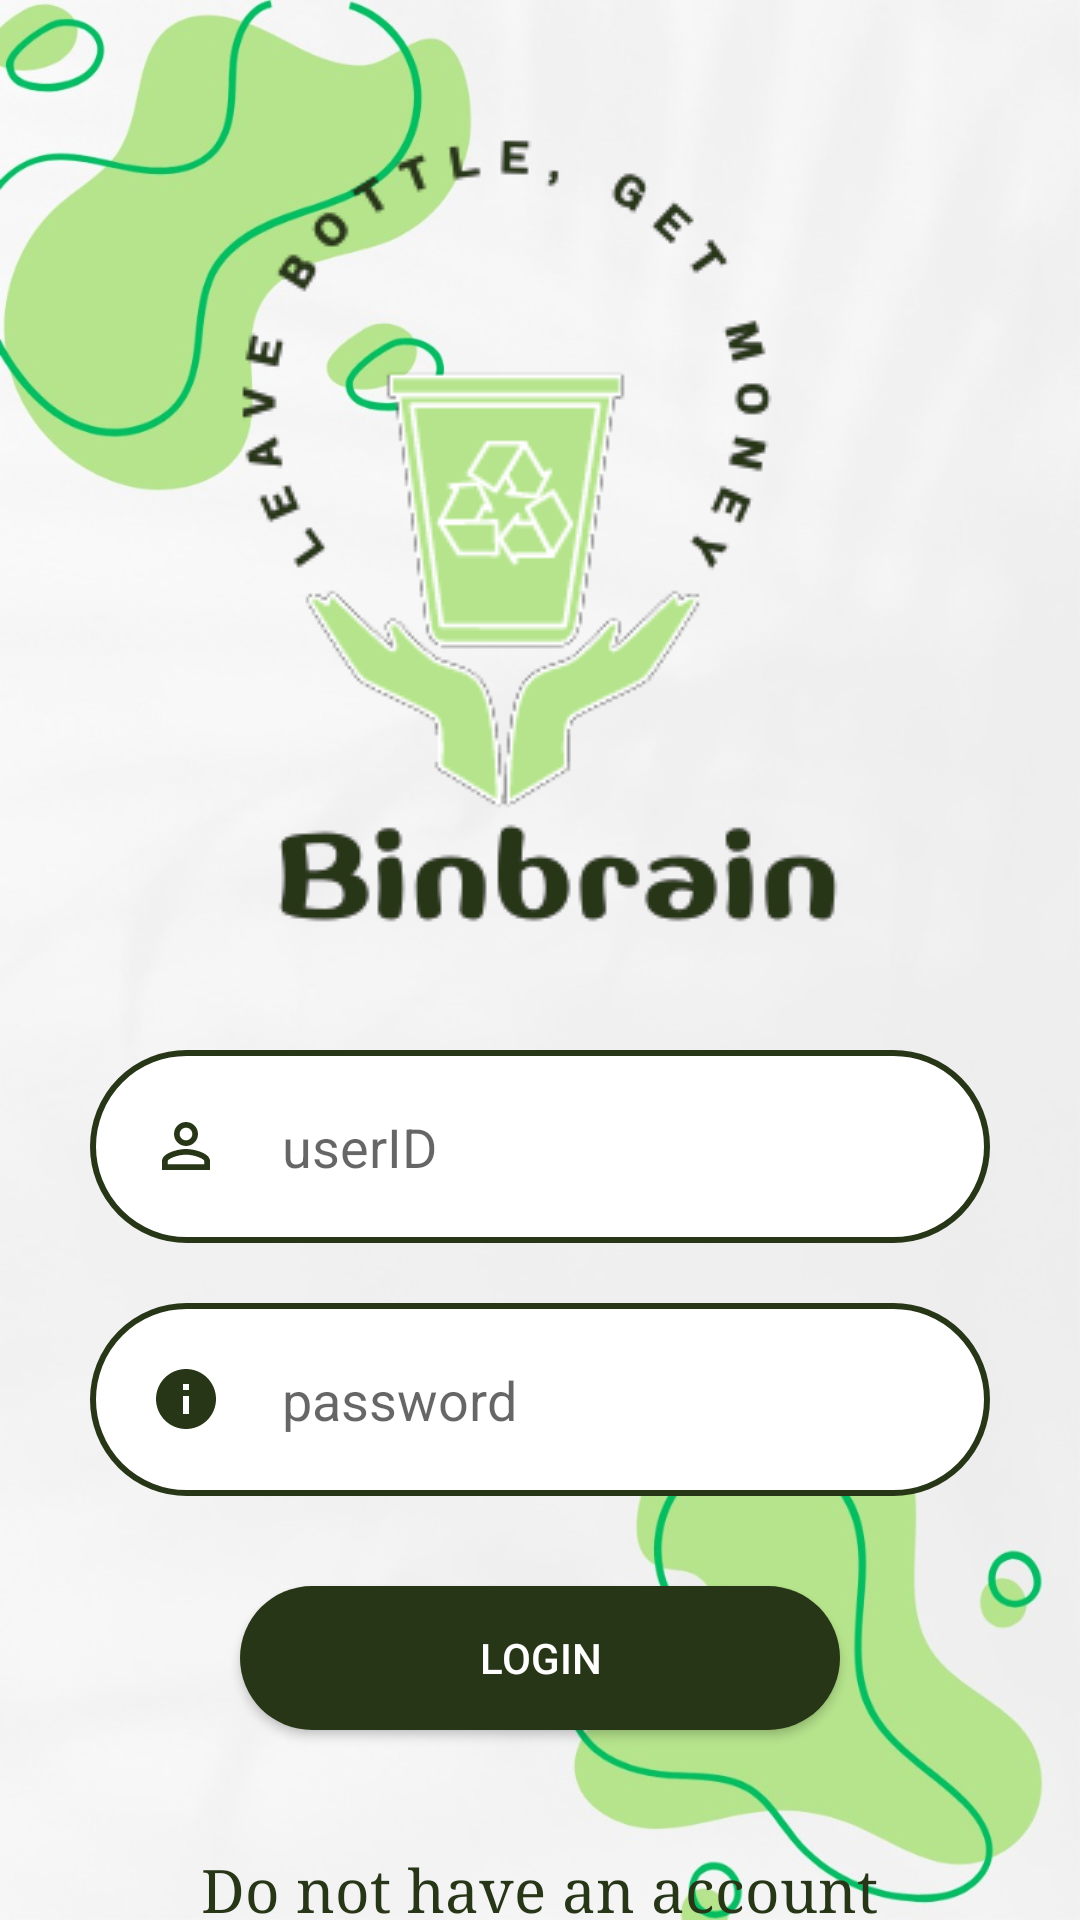

Android layout source for this screen:
<!-- AndroidManifest.xml: application theme Theme.Basket -->
<!-- res/layout/activity_login.xml -->
<?xml version="1.0" encoding="utf-8"?>
<RelativeLayout xmlns:android="http://schemas.android.com/apk/res/android"
    xmlns:app="http://schemas.android.com/apk/res-auto"
    xmlns:tools="http://schemas.android.com/tools"
    android:layout_width="match_parent"
    android:layout_height="match_parent"
    android:background="@drawable/wallpaper"
    tools:context=".Login">


    <ImageView
        android:id="@+id/logo"
        android:layout_width="wrap_content"
        android:layout_height="350dp"
        android:layout_centerHorizontal="true"
        android:src="@drawable/logo2" />

    <EditText
        android:id="@+id/username"
        android:layout_width="900px"
        android:layout_height="wrap_content"
        android:layout_below="@id/logo"
        android:layout_centerHorizontal="true"

        android:layout_marginBottom="10dp"
        android:background="@drawable/textview_border"
        android:drawableLeft="@drawable/person"
        android:drawablePadding="20dp"
        android:hint="userID"
        android:inputType="text"
        android:padding="20dp"
        android:textColor="#283618" />

    <EditText
        android:id="@+id/password"
        android:layout_width="900px"
        android:layout_height="wrap_content"
        android:layout_below="@id/username"
        android:layout_centerHorizontal="true"
        android:layout_marginStart="10dp"
        android:layout_marginTop="10dp"
        android:layout_marginEnd="10dp"
        android:layout_marginBottom="10dp"
        android:background="@drawable/textview_border"
        android:drawableLeft="@drawable/info"

        android:drawablePadding="20dp"
        android:hint="password"
        android:inputType="textPassword"
        android:padding="20dp"
        android:textColor="#283618" />

    <Button
        android:id="@+id/log_in"
        android:layout_width="200dp"
        android:layout_height="wrap_content"
        android:textColor="@color/white"
        android:layout_below="@+id/password"
        android:layout_centerHorizontal="true"
        android:layout_marginStart="20dp"
        android:layout_marginTop="20dp"
        android:layout_marginEnd="20dp"
        android:background="@drawable/buttons"
        android:layout_marginBottom="20dp"
        android:text="login" />

    <TextView
        android:id="@+id/no_acc"
        android:layout_width="wrap_content"
        android:layout_height="wrap_content"
        android:layout_below="@id/log_in"
        android:layout_centerHorizontal="true"
        android:layout_marginLeft="20dp"
        android:layout_marginTop="20dp"
        android:fontFamily="serif"
        android:text="Do not have an account"
        android:textColor="#283618"
        android:textSize="20dp" />

    <Button
        android:id="@+id/sign_up"
        android:layout_width="100dp"
        android:layout_height="wrap_content"
        android:layout_below="@id/no_acc"
        android:layout_centerHorizontal="true"
        android:layout_marginTop="10dp"
        android:background="@drawable/buttons"
        android:text="Sign up"
        android:textColor="@color/white" />






</RelativeLayout>
<!-- resources referenced by this layout -->
<resources>
  <!-- drawable buttons (drawable) -->
  <?xml version="1.0" encoding="utf-8"?>
  <shape xmlns:android="http://schemas.android.com/apk/res/android">
      <solid android:color="#283618"/>
      <corners
          android:topRightRadius="45dp"
          android:topLeftRadius="45dp"
          android:bottomLeftRadius="45dp"
          android:bottomRightRadius="45dp"
          />
  
  </shape>
  <!-- drawable info (drawable) -->
  <vector android:height="24dp" android:tint="#283618"
      android:viewportHeight="24" android:viewportWidth="24"
      android:width="24dp" xmlns:android="http://schemas.android.com/apk/res/android">
      <path android:fillColor="@android:color/white" android:pathData="M12,2C6.48,2 2,6.48 2,12s4.48,10 10,10 10,-4.48 10,-10S17.52,2 12,2zM13,17h-2v-6h2v6zM13,9h-2L11,7h2v2z"/>
  </vector>
  <!-- drawable logo2: png bitmap (drawable, 20410 bytes) -->
  <!-- drawable person (drawable) -->
  <vector android:height="24dp" android:tint="#283618"
      android:viewportHeight="24" android:viewportWidth="24"
      android:width="24dp" xmlns:android="http://schemas.android.com/apk/res/android">
      <path android:fillColor="@android:color/white" android:pathData="M12,5.9c1.16,0 2.1,0.94 2.1,2.1s-0.94,2.1 -2.1,2.1S9.9,9.16 9.9,8s0.94,-2.1 2.1,-2.1m0,9c2.97,0 6.1,1.46 6.1,2.1v1.1L5.9,18.1L5.9,17c0,-0.64 3.13,-2.1 6.1,-2.1M12,4C9.79,4 8,5.79 8,8s1.79,4 4,4 4,-1.79 4,-4 -1.79,-4 -4,-4zM12,13c-2.67,0 -8,1.34 -8,4v3h16v-3c0,-2.66 -5.33,-4 -8,-4z"/>
  </vector>
  <!-- drawable textview_border (drawable) -->
  <?xml version="1.0" encoding="utf-8"?>
  <shape xmlns:android="http://schemas.android.com/apk/res/android"
      android:shape="rectangle">
      <stroke
          android:color="#283618"
          android:width="2dp"/>
      <corners android:radius="90dp"/>
      <solid android:color="@color/white"/>
  </shape>
  <!-- drawable wallpaper: jpg bitmap (drawable, 63579 bytes) -->
  <style name="Theme.Basket" parent="Theme.AppCompat.Light.NoActionBar">
          
          <item name="colorPrimary">@color/purple_500</item>
          <item name="colorPrimaryVariant">@color/purple_700</item>
          <item name="colorOnPrimary">@color/white</item>
          
          <item name="colorSecondary">@color/teal_200</item>
          <item name="colorSecondaryVariant">@color/teal_700</item>
          <item name="colorOnSecondary">@color/black</item>
          
          <item name="android:statusBarColor">?attr/colorPrimaryVariant</item>
          
      </style>
  <!-- not gathered from this repository: default colours our renderer supplied (Android Studio template values) -->
  <color name="purple_500">#FF6200EE</color>
  <color name="purple_700">#FF3700B3</color>
  <color name="teal_200">#FF03DAC5</color>
  <color name="teal_700">#FF018786</color>
  <color name="black">#FF000000</color>
  <color name="white">#FFFFFFFF</color>
</resources>
